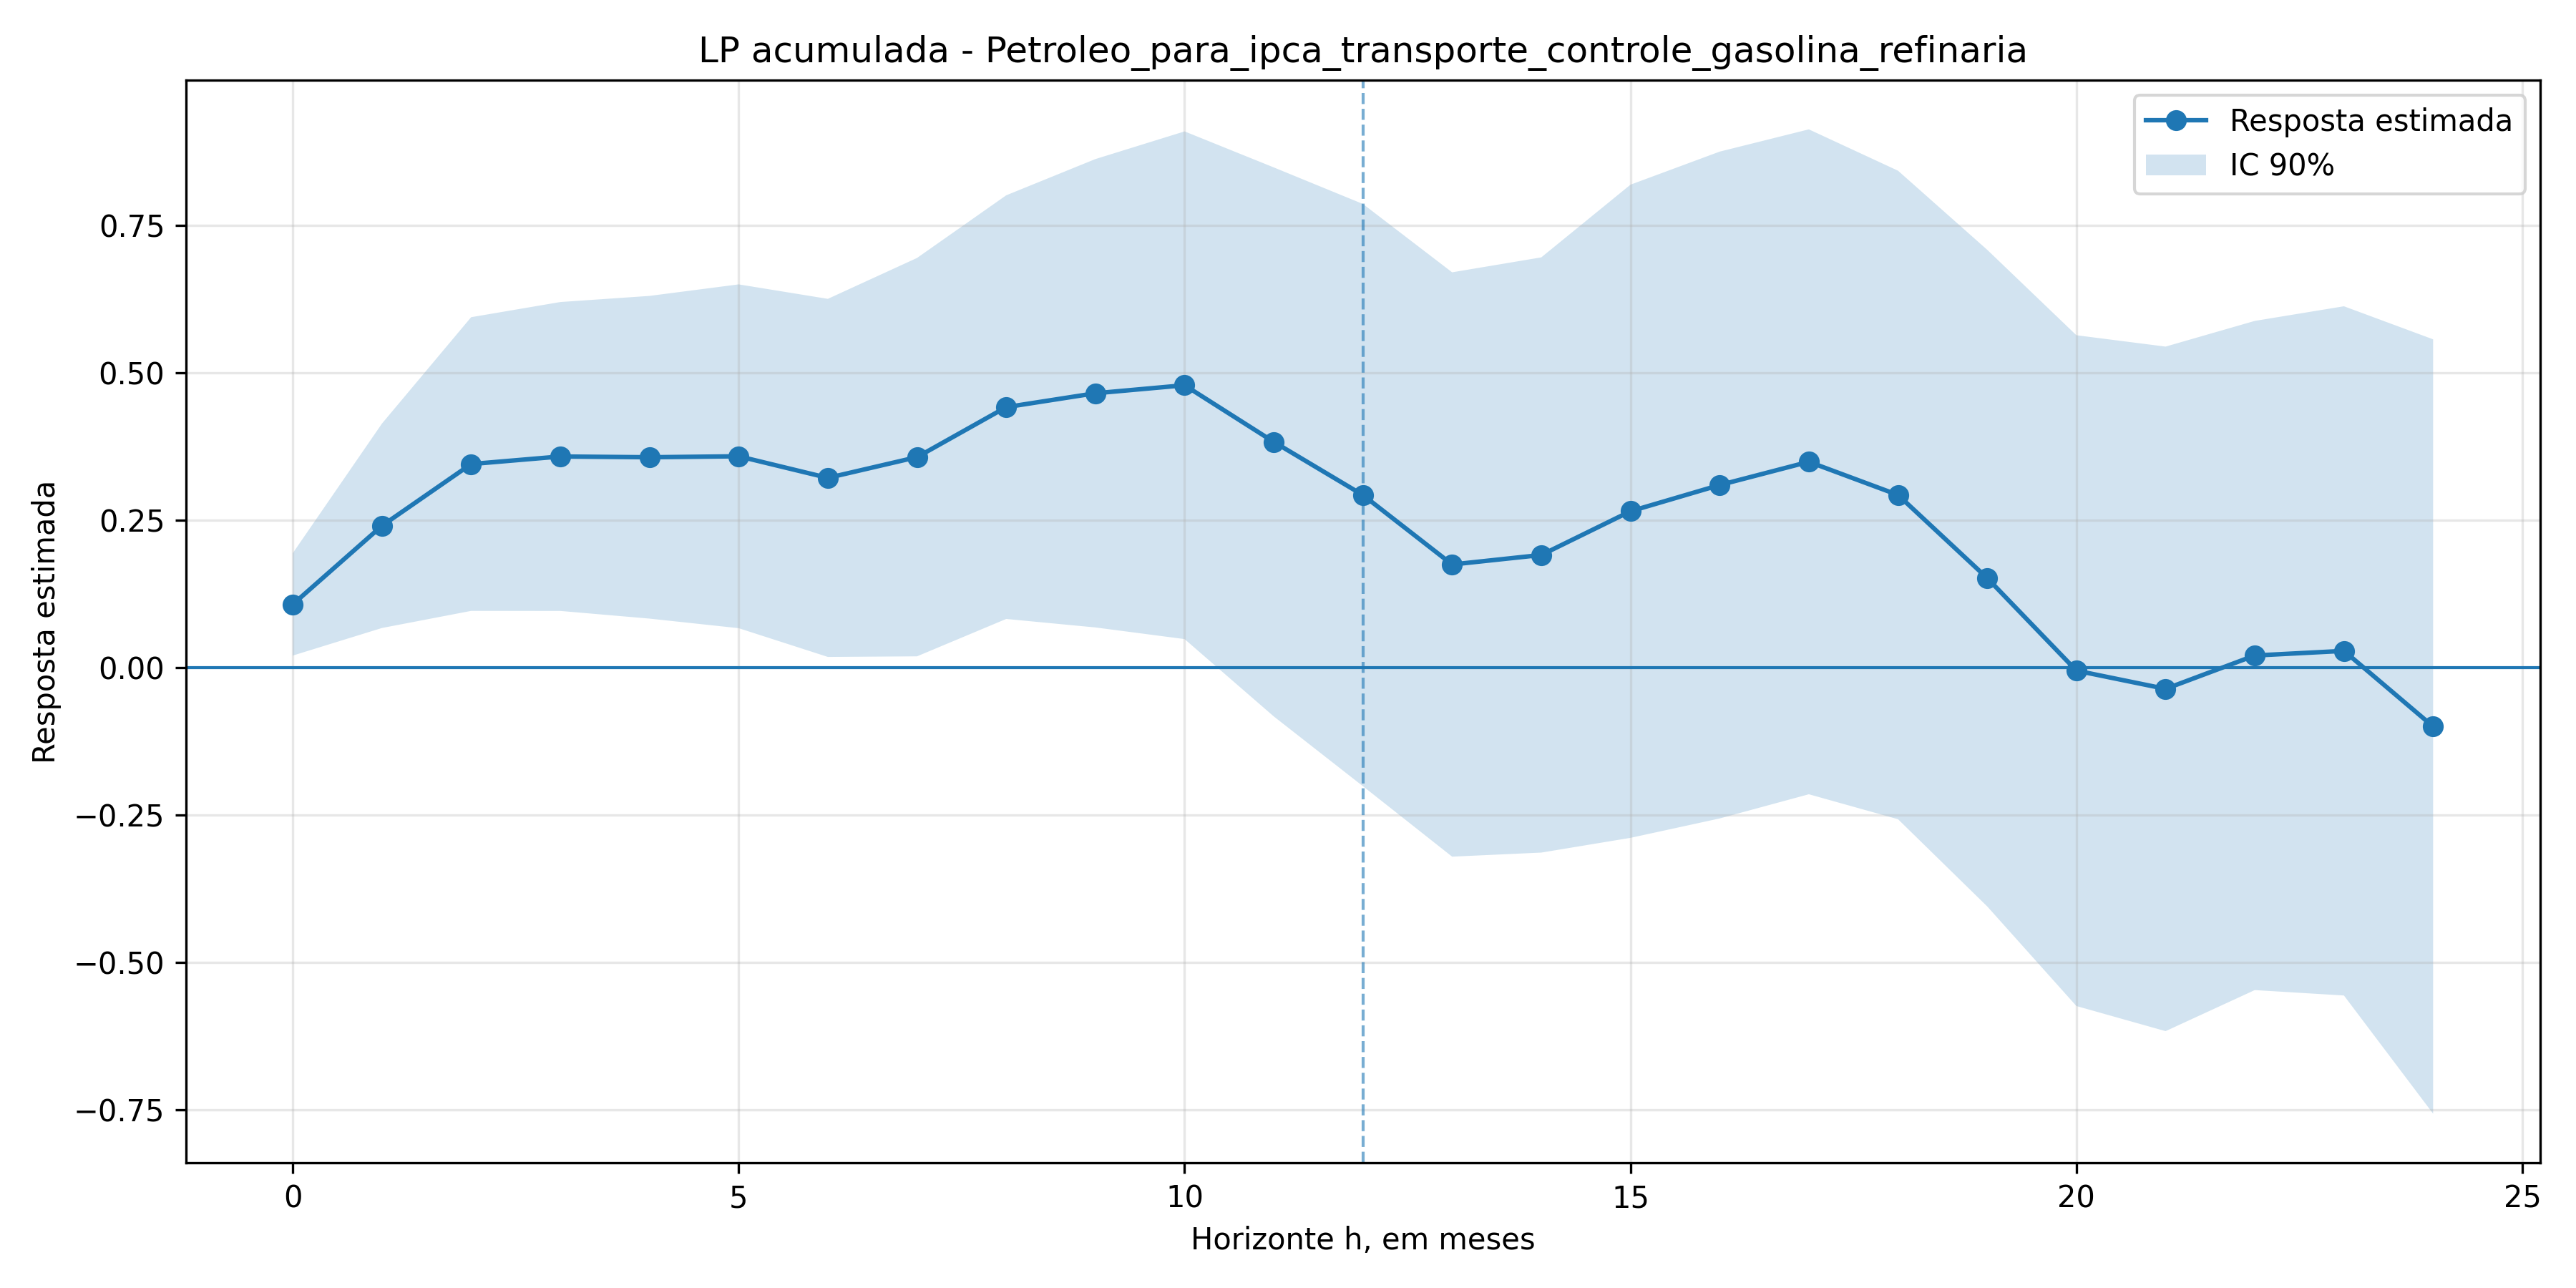

The table this chart was drawn from, first rows:
h, coef, se, t, pvalor, ci_low, ci_high, nobs
0, 0.1071, 0.05279, 2.029, 0.04246, 0.02027, 0.1939, 269
1, 0.2404, 0.1054, 2.281, 0.02253, 0.06706, 0.4138, 268
2, 0.3452, 0.1514, 2.279, 0.02264, 0.09607, 0.5943, 267
3, 0.358, 0.1593, 2.248, 0.0246, 0.09599, 0.62, 266
4, 0.3567, 0.1664, 2.144, 0.03204, 0.083, 0.6304, 265
5, 0.3583, 0.1773, 2.022, 0.04322, 0.06675, 0.6499, 264
6, 0.3217, 0.1846, 1.742, 0.08144, 0.01798, 0.6254, 263
7, 0.3569, 0.2054, 1.737, 0.08231, 0.01899, 0.6948, 262
8, 0.4417, 0.2184, 2.022, 0.04315, 0.0824, 0.801, 261
9, 0.4653, 0.2415, 1.927, 0.05403, 0.068, 0.8625, 260
10, 0.4788, 0.2618, 1.829, 0.06735, 0.04825, 0.9094, 259
11, 0.3827, 0.2831, 1.352, 0.1763, -0.0829, 0.8484, 258
12, 0.2925, 0.3002, 0.9744, 0.3298, -0.2013, 0.7863, 257
13, 0.1748, 0.3013, 0.5802, 0.5618, -0.3208, 0.6704, 256
14, 0.1909, 0.3069, 0.6221, 0.5339, -0.3139, 0.6958, 255
15, 0.2651, 0.3368, 0.7871, 0.4312, -0.2889, 0.8191, 254
16, 0.3096, 0.3438, 0.9004, 0.3679, -0.256, 0.8751, 253
17, 0.349, 0.3428, 1.018, 0.3087, -0.215, 0.9129, 252
18, 0.2927, 0.3344, 0.8754, 0.3813, -0.2573, 0.8428, 251
19, 0.1517, 0.3385, 0.4481, 0.6541, -0.4052, 0.7086, 250
20, -0.00527, 0.3459, -0.01524, 0.9878, -0.5742, 0.5637, 249
21, -0.03622, 0.353, -0.1026, 0.9183, -0.6168, 0.5444, 248
22, 0.0204, 0.345, 0.05914, 0.9528, -0.5472, 0.588, 247
23, 0.02823, 0.3554, 0.07944, 0.9367, -0.5563, 0.6128, 246
24, -0.1001, 0.3993, -0.2506, 0.8021, -0.7568, 0.5567, 245
